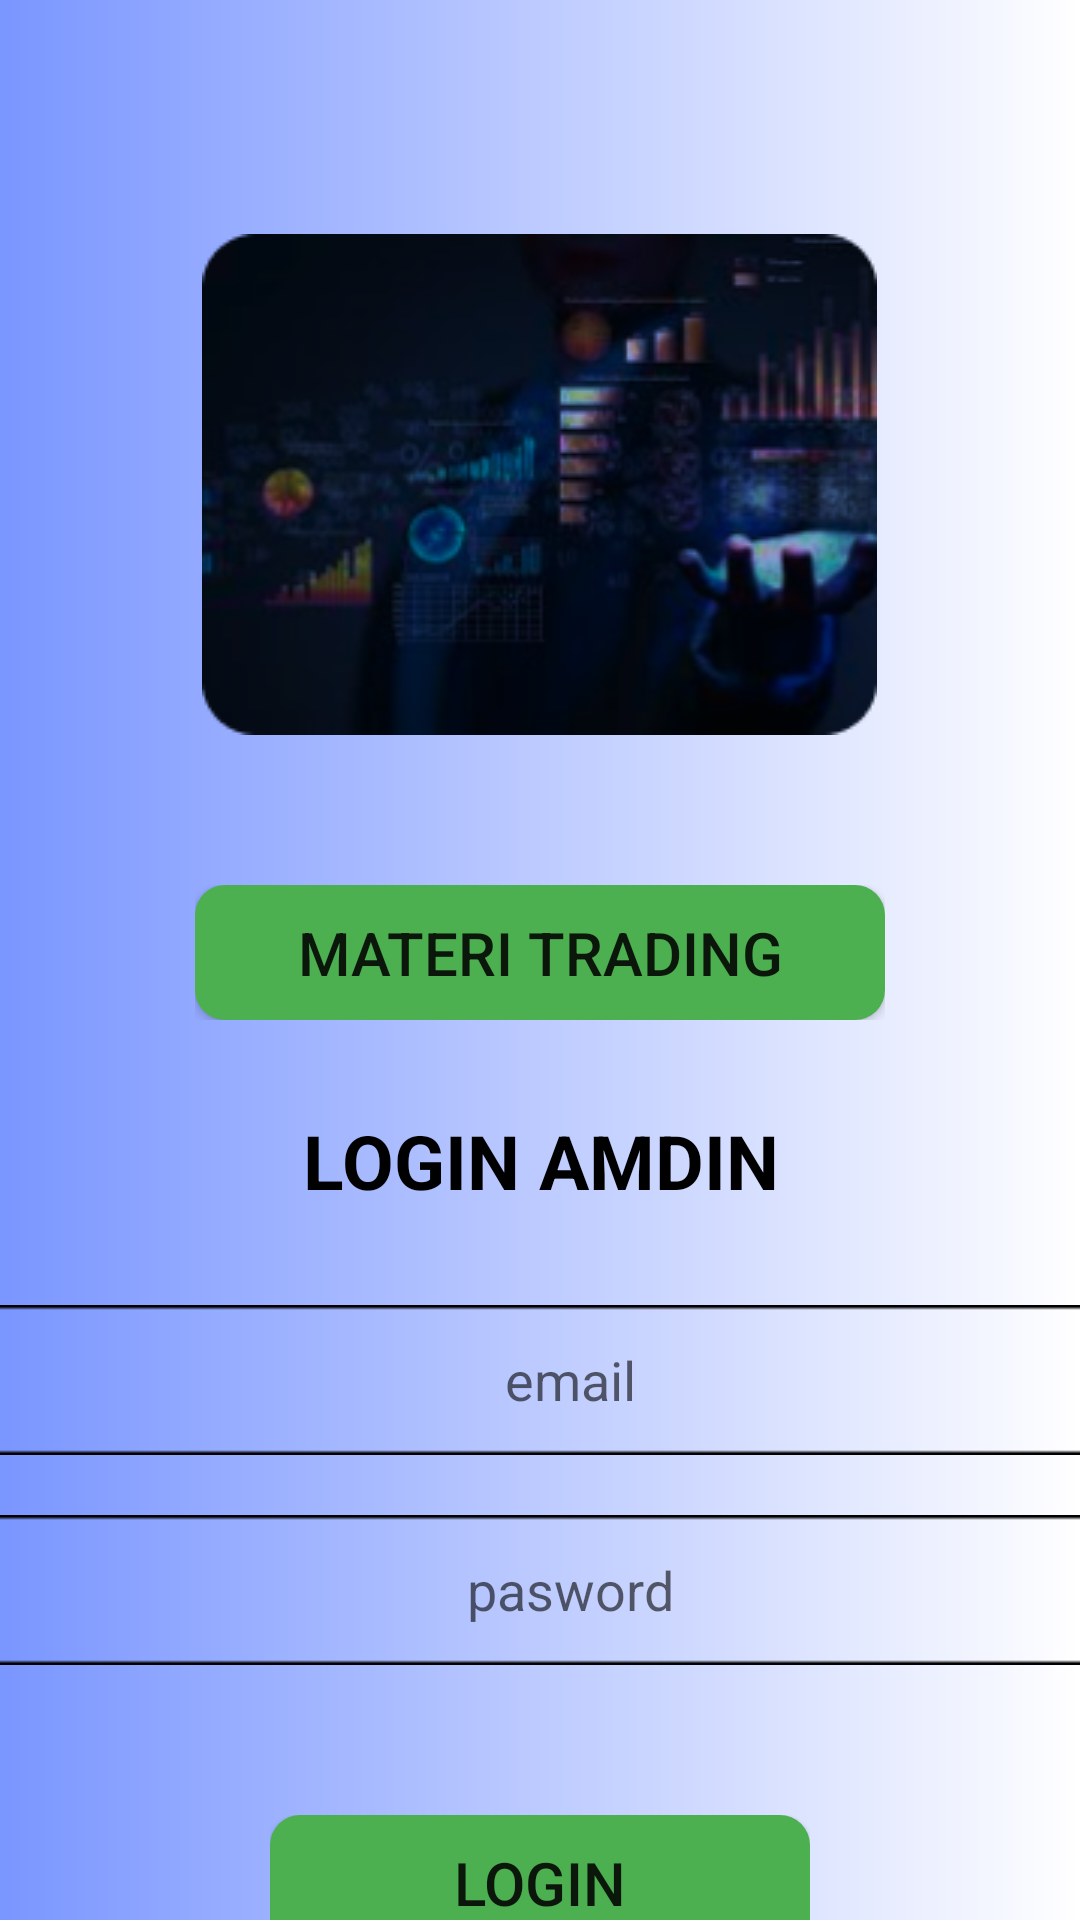

This screen was rendered from an Android layout file. Write that file and the resources it references.
<!-- AndroidManifest.xml: application theme Theme.DoaAgamaHindu -->
<!-- res/layout/activity_login.xml -->
<?xml version="1.0" encoding="utf-8"?>
<LinearLayout
    xmlns:android="http://schemas.android.com/apk/res/android"
    android:layout_width="match_parent"
    android:orientation="vertical"
    android:background="@drawable/bagroud_hijau"
    android:layout_height="match_parent">

    <ImageView
        android:layout_width="225dp"
        android:layout_height="167dp"
        android:layout_marginTop="78dp"
        android:background="@drawable/logo"
        android:layout_gravity="center"/>
    <LinearLayout
        android:layout_width="230dp"
        android:layout_height="45dp"
        android:layout_gravity="center"
        android:layout_marginTop="50dp">
        <Button
            android:id="@+id/btn_masuk_tanpa_login"
            android:layout_width="match_parent"
            android:layout_height="wrap_content"
            android:text="Materi Trading"
            android:background="@drawable/ic_bg_ijo"
            android:textSize="20sp"
            android:textAlignment="center"/>

    </LinearLayout>

    <TextView
        android:layout_width="wrap_content"
        android:layout_height="50dp"
        android:layout_marginTop="30dp"
        android:text="@string/login"
        android:textAllCaps="true"
        android:textSize="25sp"
        android:textStyle="bold"
        android:textColor="#000"
        android:layout_gravity="center"
        android:textAlignment="center"/>

    <LinearLayout
        android:layout_width="370dp"
        android:background="@drawable/radius"
        android:layout_height="50dp"
        android:layout_gravity="center"
        android:layout_marginTop="15dp">

        <EditText
            android:id="@+id/et_email"
            android:layout_width="match_parent"
            android:layout_height="match_parent"
            android:hint="@string/email"
            android:background="@null"
            android:layout_marginLeft="20dp"
            android:inputType="textEmailAddress"
            android:textAlignment="center"/>

    </LinearLayout>


    <LinearLayout
        android:layout_width="370dp"
        android:layout_height="50dp"
        android:background="@drawable/radius"
        android:layout_gravity="center"
        android:layout_marginTop="20dp">

        <EditText
            android:id="@+id/et_passwd"
            android:layout_width="match_parent"
            android:layout_height="match_parent"
            android:hint="@string/pasword"
            android:background="@null"
            android:inputType="textPassword"
            android:layout_marginLeft="20dp"
            android:textAlignment="center"/>
    </LinearLayout>
    <LinearLayout
        android:layout_width="180dp"
        android:layout_height="45dp"
        android:layout_gravity="center"
        android:layout_marginTop="50dp">

        <Button
            android:id="@+id/btn_masuk_login"
            android:layout_width="match_parent"
            android:layout_height="match_parent"
            android:background="@drawable/ic_bg_ijo"
            android:text="LOGIN"
            android:textSize="20sp"
            android:textAlignment="center"/>
    </LinearLayout>

</LinearLayout>
<!-- resources referenced by this layout -->
<resources>
  <!-- drawable bagroud_hijau (drawable) -->
  <?xml version="1.0" encoding="utf-8"?>
  <shape xmlns:android="http://schemas.android.com/apk/res/android"
      android:shape="rectangle">
      <corners android:radius="0dp"/>
      <gradient
          android:angle="0"
          android:endColor="#FFFFFF"
          android:startColor="#7A96FF"
          android:type="linear">
      </gradient>
  </shape>
  <!-- drawable ic_bg_ijo (drawable) -->
  <?xml version="1.0" encoding="utf-8"?>
  <shape xmlns:android="http://schemas.android.com/apk/res/android"
      android:shape="rectangle">
      <corners android:radius="10dp"/>
      <gradient
          android:angle="0"
          android:endColor="#4CAF50"
          android:startColor="#4CAF50"
          android:type="linear">
      </gradient>
  </shape>
  <!-- drawable logo: png bitmap (drawable-v24, 49612 bytes) -->
  <!-- drawable radius: png bitmap (drawable-v24, 376 bytes) -->
  <string name="email">email</string>
  <string name="login">LOGIN AMDIN</string>
  <string name="pasword">pasword</string>
  <style name="Theme.DoaAgamaHindu" parent="Theme.AppCompat.Light.NoActionBar">
          
          <item name="colorPrimary">@color/purple_500</item>
          <item name="colorPrimaryVariant">@color/purple_700</item>
          <item name="colorOnPrimary">@color/white</item>
          
          <item name="colorSecondary">@color/teal_200</item>
          <item name="colorSecondaryVariant">@color/teal_700</item>
          <item name="colorOnSecondary">@color/black</item>
          
          <item name="android:statusBarColor" tools:targetApi="l">?attr/colorPrimaryVariant</item>
          
      </style>
  <color name="purple_500">#FF6200EE</color>
  <color name="purple_700">#FF3700B3</color>
  <color name="white">#FFFFFFFF</color>
  <color name="teal_200">#FF03DAC5</color>
  <color name="teal_700">#FF018786</color>
  <color name="black">#FF000000</color>
</resources>
